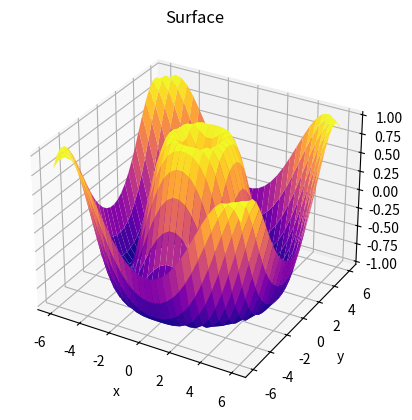

Write the Python code that produced this figure.
import matplotlib.pyplot as plt
from mpl_toolkits.mplot3d import Axes3D
import numpy as np

fig = plt.figure()
# ax = plt.axes(projection='3d')
ax = fig.add_subplot(111, projection='3d')

x = np.linspace(-6, 6, 30)
y = np.linspace(-6, 6, 30)

X, Y = np.meshgrid(x, y)

Z = np.sin(np.sqrt(X**2 + Y**2))

ax.plot_surface(X, Y, Z, rstride=1, cstride=1, cmap='plasma', edgecolor='none')
ax.set_title('Surface')
ax.set_xlabel('x')
ax.set_ylabel('y')
ax.set_zlabel('z')
plt.show()
